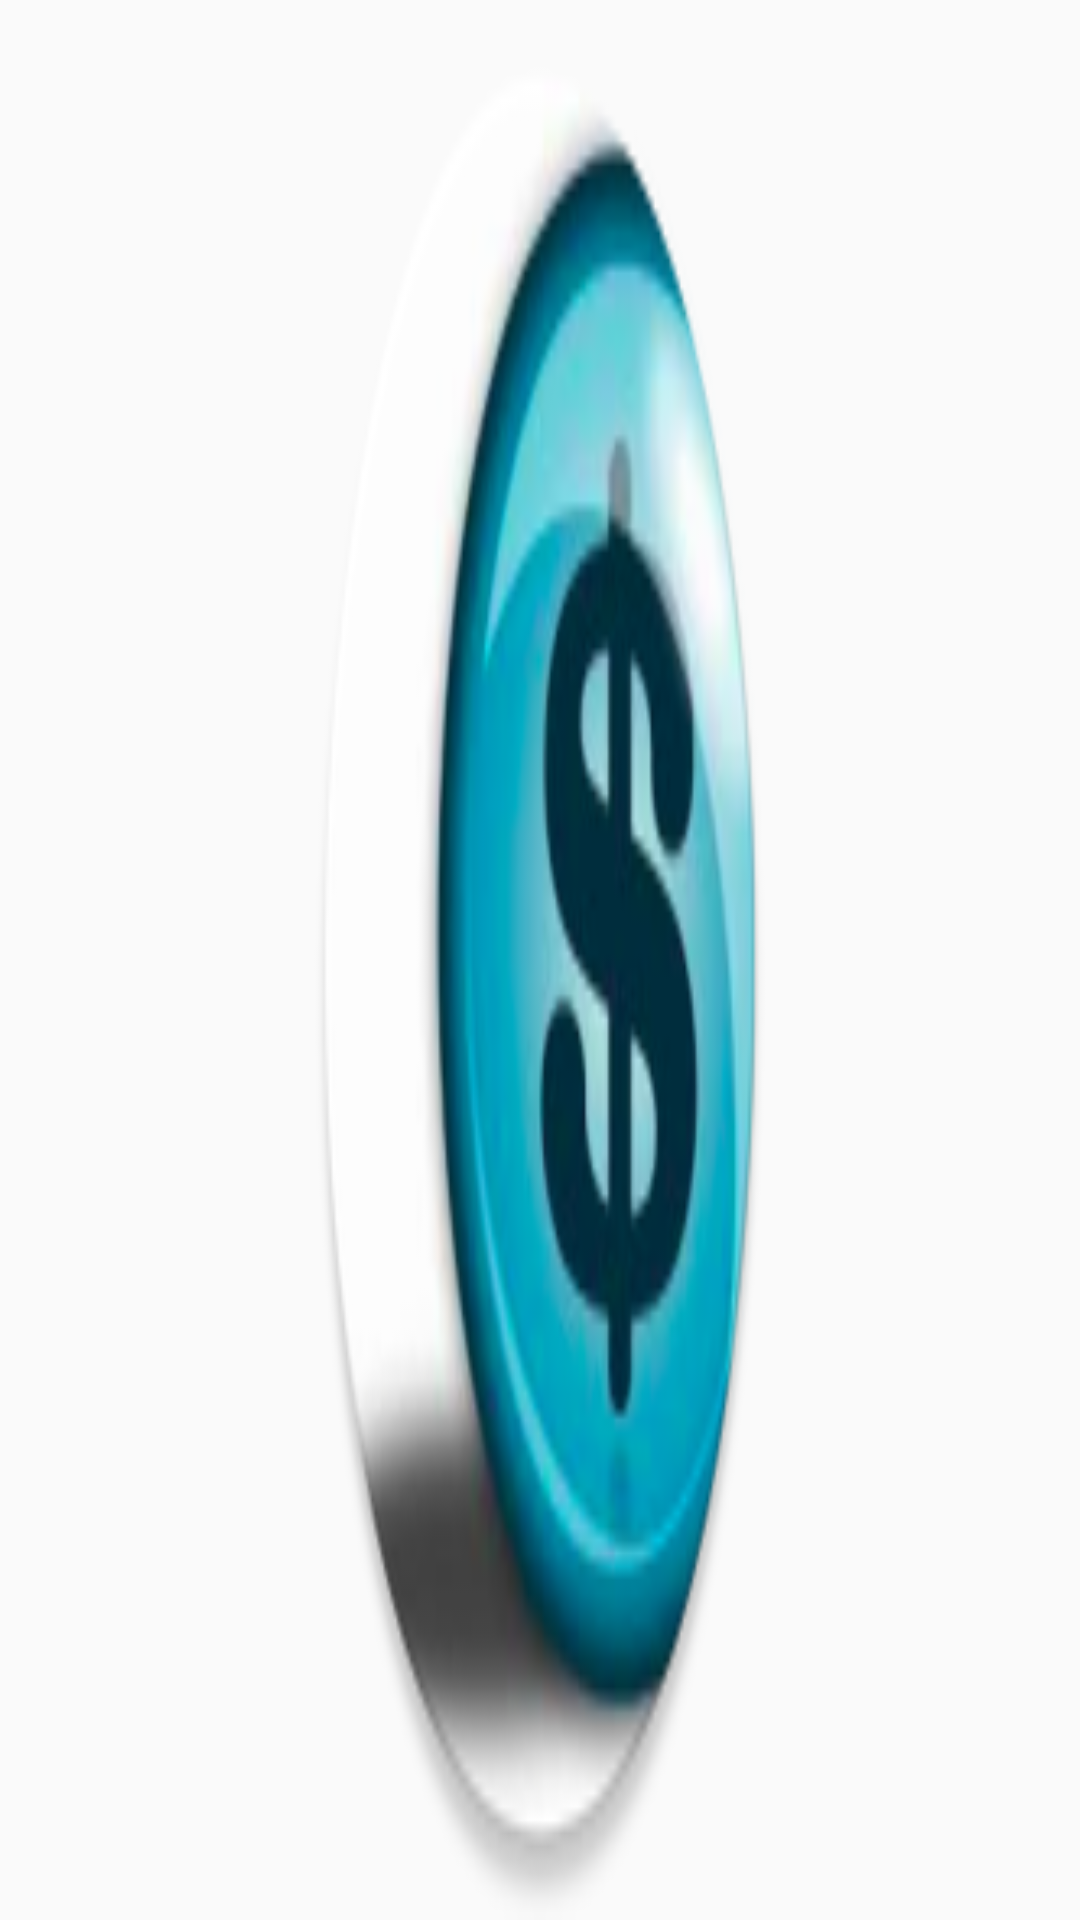

Layout XML and referenced resources for this Android screen:
<!-- AndroidManifest.xml: application theme AppTheme -->
<!-- res/layout/nav_header.xml -->
<?xml version="1.0" encoding="utf-8"?>
<LinearLayout xmlns:android="http://schemas.android.com/apk/res/android"
    android:orientation="vertical" android:layout_width="match_parent"
    android:layout_height="150dp"
    android:background="@drawable/headerbg"
    android:id="@+id/headerlayout">
    <ImageView
        android:layout_width="156dp"
        android:layout_height="match_parent"
        android:id="@+id/imageView"
        android:background="@mipmap/ic_launcher"
        android:layout_gravity="center_horizontal" />
</LinearLayout>
<!-- resources referenced by this layout -->
<resources>
  <!-- mipmap ic_launcher: png bitmap (mipmap-hdpi, 10004 bytes) -->
  <style name="AppTheme" parent="Theme.AppCompat.Light.NoActionBar">
              
              <item name="colorPrimary">#139D57</item>
              <item name="colorPrimaryDark">#9CC266</item>
          </style>
</resources>
